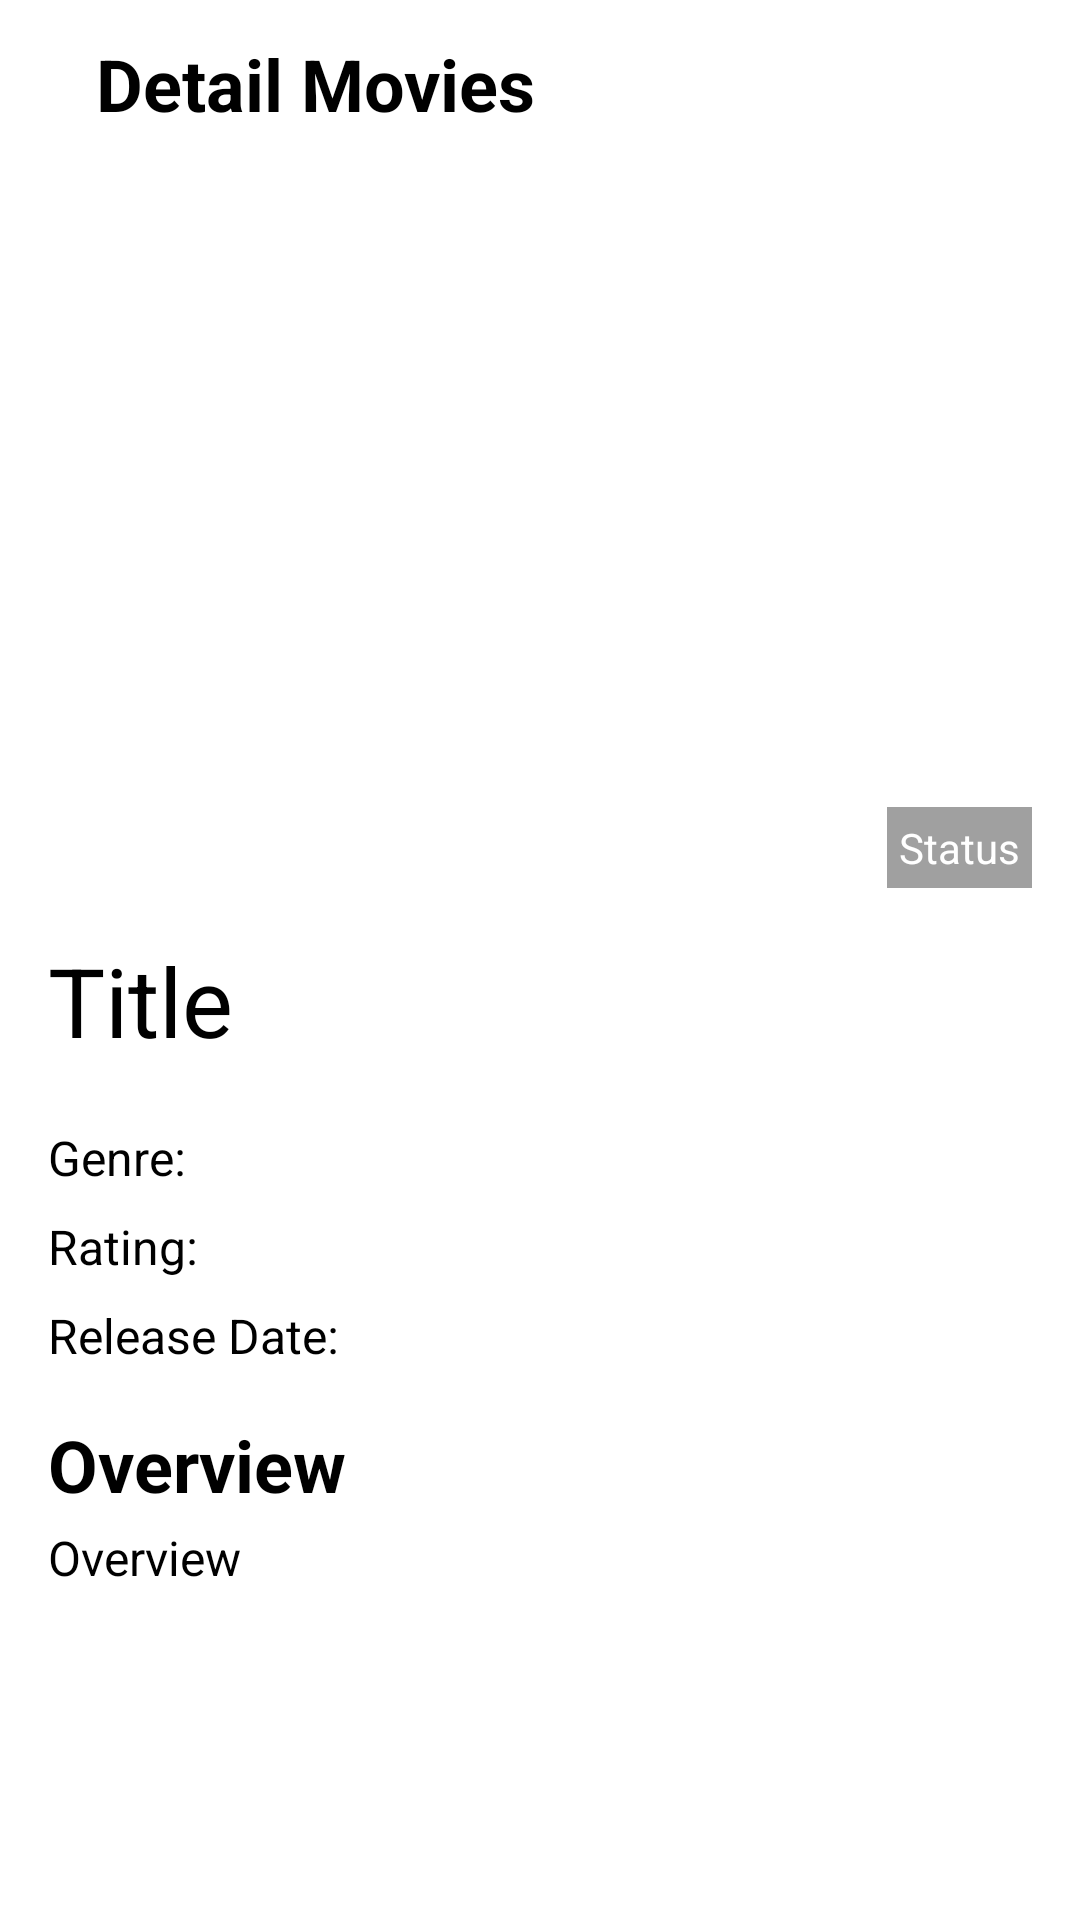

This screen was rendered from an Android layout file. Write that file and the resources it references.
<!-- AndroidManifest.xml: application theme Theme.ChallangeChapter6 -->
<!-- res/layout/fragment_detail_movies.xml -->
<?xml version="1.0" encoding="utf-8"?>
<androidx.core.widget.NestedScrollView xmlns:android="http://schemas.android.com/apk/res/android"
    xmlns:tools="http://schemas.android.com/tools"
    android:layout_width="match_parent"
    android:layout_height="match_parent"
    xmlns:app="http://schemas.android.com/apk/res-auto"
    tools:context=".view.homepage.DetailMoviesFragment">

    <androidx.constraintlayout.widget.ConstraintLayout
        android:layout_width="match_parent"
        android:layout_height="match_parent">

        <androidx.appcompat.widget.Toolbar
            android:id="@+id/tb_top"
            android:layout_width="match_parent"
            android:layout_height="?actionBarSize"
            app:layout_constraintTop_toTopOf="parent">

            <androidx.constraintlayout.widget.ConstraintLayout
                android:layout_width="match_parent"
                android:layout_height="wrap_content">

                <ImageView
                    android:id="@+id/iv_back"
                    android:layout_width="wrap_content"
                    android:layout_height="match_parent"
                    android:src="@drawable/ic_arrow_back"
                    app:layout_constraintStart_toStartOf="parent"
                    tools:ignore="ContentDescription" />

                <TextView
                    android:layout_width="wrap_content"
                    android:layout_height="wrap_content"
                    android:layout_marginStart="16dp"
                    android:text="@string/detail_movies"
                    android:textSize="24sp"
                    android:textColor="@color/black"
                    android:textStyle="bold"
                    app:layout_constraintStart_toEndOf="@id/iv_back"
                    app:layout_constraintTop_toTopOf="parent"
                    app:layout_constraintBottom_toBottomOf="parent"/>
            </androidx.constraintlayout.widget.ConstraintLayout>

        </androidx.appcompat.widget.Toolbar>

        <ProgressBar
            android:id="@+id/pb_load"
            android:layout_width="wrap_content"
            android:layout_height="wrap_content"
            app:layout_constraintTop_toTopOf="parent"
            app:layout_constraintBottom_toBottomOf="parent"
            app:layout_constraintEnd_toEndOf="parent"
            app:layout_constraintStart_toStartOf="parent"/>

        <ImageView
            android:id="@+id/iv_poster"
            android:layout_width="match_parent"
            android:layout_height="256dp"
            app:layout_constraintTop_toBottomOf="@id/tb_top"
            tools:ignore="ContentDescription" />

        <TextView
            android:id="@+id/tv_status"
            android:layout_width="wrap_content"
            android:layout_height="wrap_content"
            android:background="@color/grey"
            android:layout_marginEnd="16dp"
            android:layout_marginBottom="16dp"
            android:padding="4dp"
            android:text="@string/status"
            android:textColor="@color/white"
            app:layout_constraintBottom_toBottomOf="@id/iv_poster"
            app:layout_constraintEnd_toEndOf="@id/iv_poster"/>

        <TextView
            android:id="@+id/tv_title"
            android:layout_width="match_parent"
            android:layout_height="wrap_content"
            android:layout_marginHorizontal="16dp"
            android:text="@string/title"
            android:textSize="32sp"
            android:textColor="@color/black"
            app:layout_constraintTop_toBottomOf="@id/iv_poster"/>

        <TextView
            android:id="@+id/tv_genre"
            android:layout_width="wrap_content"
            android:layout_height="wrap_content"
            android:layout_marginHorizontal="16dp"
            android:layout_marginTop="20dp"
            android:text="@string/genre"
            android:textSize="16sp"
            android:textColor="@color/black"
            app:layout_constraintStart_toStartOf="parent"
            app:layout_constraintTop_toBottomOf="@id/tv_title"/>

        <TextView
            android:id="@+id/tv_rating"
            android:layout_width="wrap_content"
            android:layout_height="wrap_content"
            android:layout_marginHorizontal="16dp"
            android:layout_marginTop="8dp"
            android:text="@string/rating"
            android:textSize="16sp"
            android:textColor="@color/black"
            app:layout_constraintStart_toStartOf="parent"
            app:layout_constraintTop_toBottomOf="@id/tv_genre"/>

        <TextView
            android:id="@+id/tv_release_date"
            android:layout_width="wrap_content"
            android:layout_height="wrap_content"
            android:layout_marginHorizontal="16dp"
            android:layout_marginTop="8dp"
            android:text="@string/release_date"
            android:textSize="16sp"
            android:textColor="@color/black"
            app:layout_constraintStart_toStartOf="parent"
            app:layout_constraintTop_toBottomOf="@id/tv_rating"/>

        <TextView
            android:id="@+id/tv_title_overview"
            android:layout_width="wrap_content"
            android:layout_height="wrap_content"
            android:layout_marginHorizontal="16dp"
            android:layout_marginTop="16dp"
            android:text="@string/overview"
            android:textSize="24sp"
            android:textColor="@color/black"
            android:textStyle="bold"
            app:layout_constraintStart_toStartOf="parent"
            app:layout_constraintTop_toBottomOf="@id/tv_release_date"/>

        <TextView
            android:id="@+id/tv_overview"
            android:layout_width="match_parent"
            android:layout_height="wrap_content"
            android:layout_marginHorizontal="16dp"
            android:layout_marginTop="4dp"
            android:text="@string/overview"
            android:textSize="16sp"
            android:textColor="@color/black"
            app:layout_constraintStart_toStartOf="parent"
            app:layout_constraintTop_toBottomOf="@id/tv_title_overview"/>

    </androidx.constraintlayout.widget.ConstraintLayout>

</androidx.core.widget.NestedScrollView>
<!-- resources referenced by this layout -->
<resources>
  <color name="black">#FF000000</color>
  <color name="grey">#A0A0A0</color>
  <color name="white">#FFFFFFFF</color>
  <string name="detail_movies">Detail Movies</string>
  <string name="genre">Genre:</string>
  <string name="overview">Overview</string>
  <string name="rating">Rating:</string>
  <string name="release_date">Release Date:</string>
  <string name="status">Status</string>
  <string name="title">Title</string>
  <style name="Theme.ChallangeChapter6" parent="Theme.MaterialComponents.DayNight.NoActionBar">
          
          <item name="colorPrimary">@color/purple_500</item>
          <item name="colorPrimaryVariant">@color/purple_700</item>
          <item name="colorOnPrimary">@color/white</item>
          
          <item name="colorSecondary">@color/teal_200</item>
          <item name="colorSecondaryVariant">@color/teal_700</item>
          <item name="colorOnSecondary">@color/black</item>
          
          <item name="android:statusBarColor" tools:targetApi="l">?attr/colorPrimaryVariant</item>
          
      </style>
  <color name="purple_500">#FF6200EE</color>
  <color name="purple_700">#FF3700B3</color>
  <color name="teal_200">#FF03DAC5</color>
  <color name="teal_700">#FF018786</color>
</resources>
